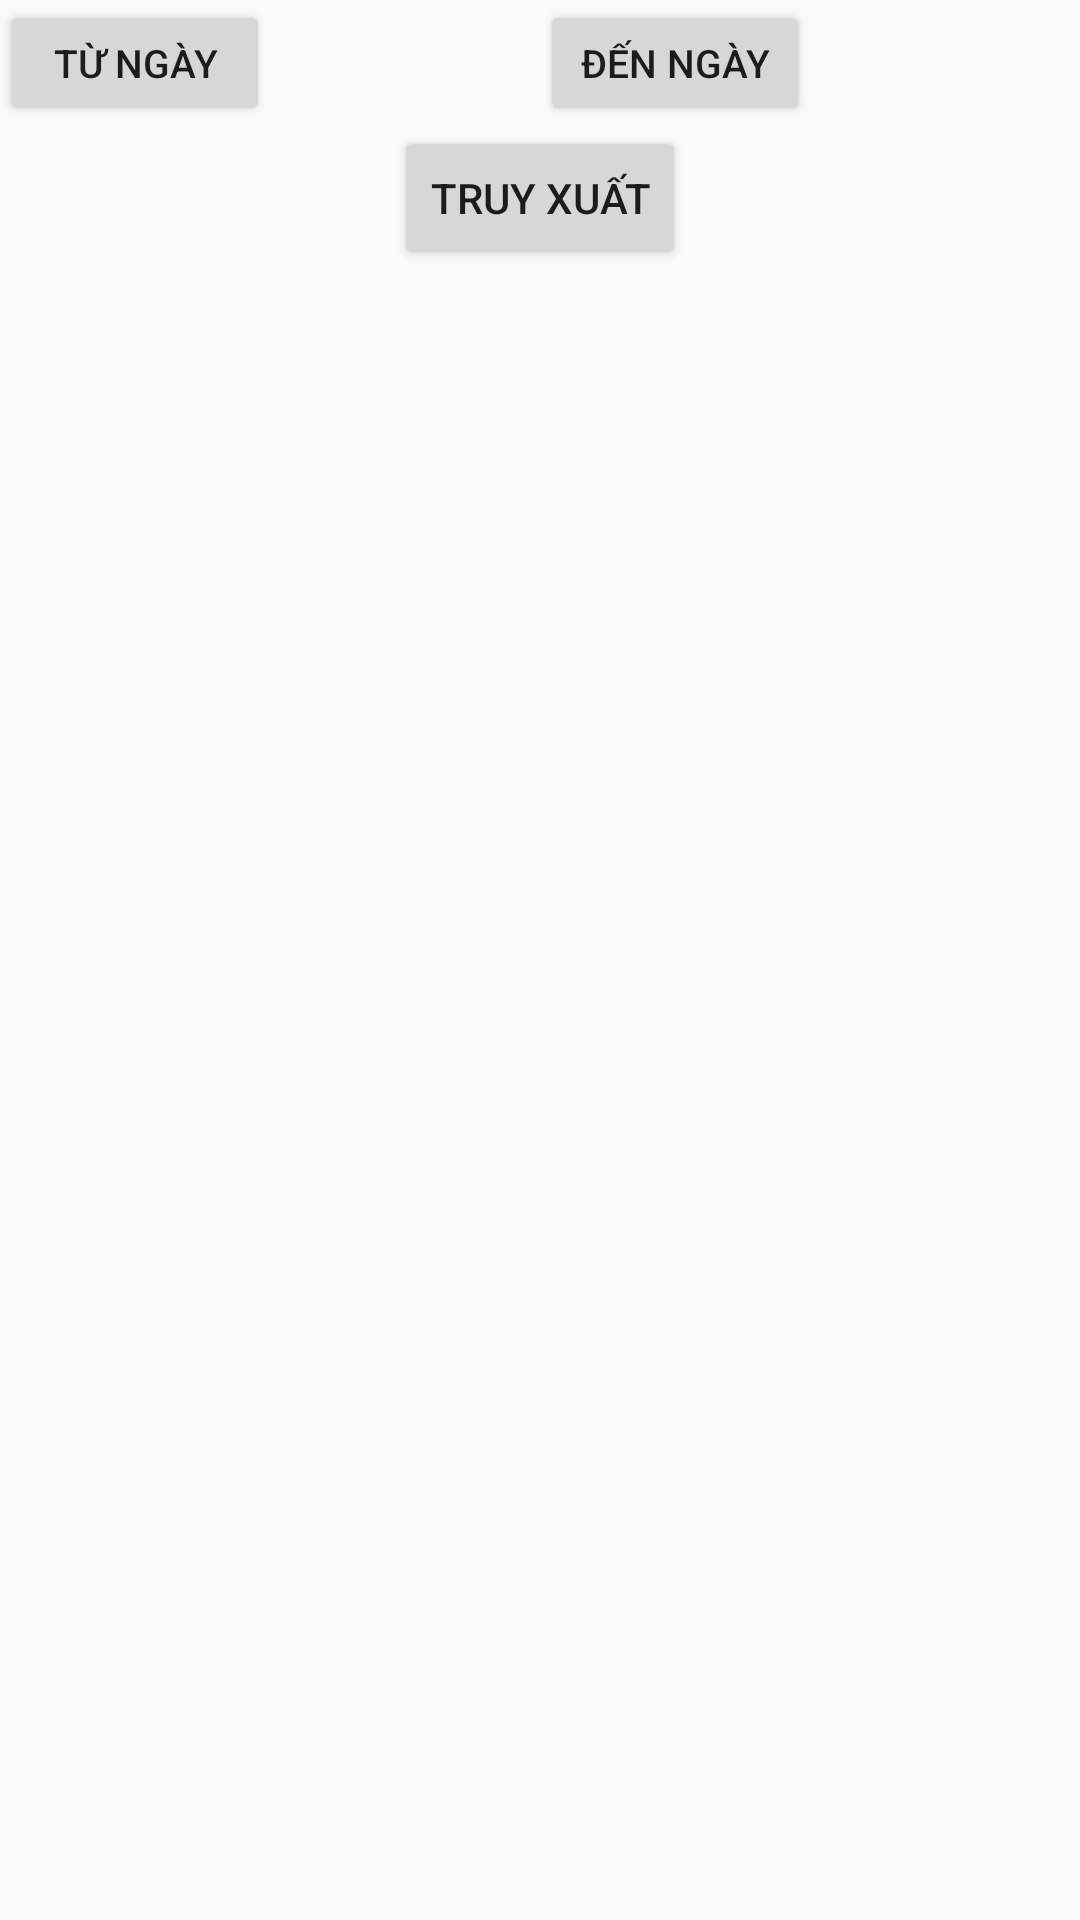

This screen was rendered from an Android layout file. Write that file and the resources it references.
<!-- AndroidManifest.xml: application theme AppTheme -->
<!-- res/layout/fragment_profit.xml -->
<?xml version="1.0" encoding="utf-8"?>
<LinearLayout xmlns:android="http://schemas.android.com/apk/res/android"
    android:layout_width="match_parent"
    android:layout_height="match_parent"
    android:layout_marginLeft="5dp"
    android:layout_marginRight="5dp"
    android:orientation="vertical"
    android:weightSum="10" >

    <LinearLayout
        android:layout_width="match_parent"
        android:layout_height="0dp"
        android:layout_weight="0.7"
        android:weightSum="4" >

        <Button
            android:id="@+id/begin_btn"
            android:layout_width="0dp"
            android:layout_height="match_parent"
            android:layout_weight="1"
            android:text="Từ ngày"
            android:textSize="13sp" />

        <TextView
            android:id="@+id/begin_date"
            android:layout_width="0dp"
            android:layout_height="match_parent"
            android:layout_weight="1"
            android:gravity="center" />

        <Button
            android:id="@+id/end_btn"
            android:layout_width="0dp"
            android:layout_height="match_parent"
            android:layout_weight="1"
            android:text="Đến ngày"
            android:textSize="13sp" />

        <TextView
            android:id="@+id/end_date"
            android:layout_width="0dp"
            android:layout_height="match_parent"
            android:layout_weight="1"
            android:gravity="center" />
    </LinearLayout>

    <Button
        android:id="@+id/get_btn"
        android:layout_width="wrap_content"
        android:layout_height="0dp"
        android:layout_gravity="center"
        android:layout_weight="0.8"
        android:text="Truy xuất" />

    <TextView
        android:id="@+id/text"
        android:layout_width="match_parent"
        android:layout_height="0dp"
        android:layout_weight="8"
        android:textColor="@color/red_color"
        android:textSize="20sp"
        android:textStyle="bold" 
        android:layout_margin="20dp"
        android:gravity="center_horizontal"/>

</LinearLayout>
<!-- resources referenced by this layout -->
<resources>
  <color name="red_color">#ff0004</color>
  <style name="AppTheme" parent="AppBaseTheme">
  
      </style>
  <style name="AppBaseTheme" parent="Theme.AppCompat.Light">
          
      </style>
</resources>
